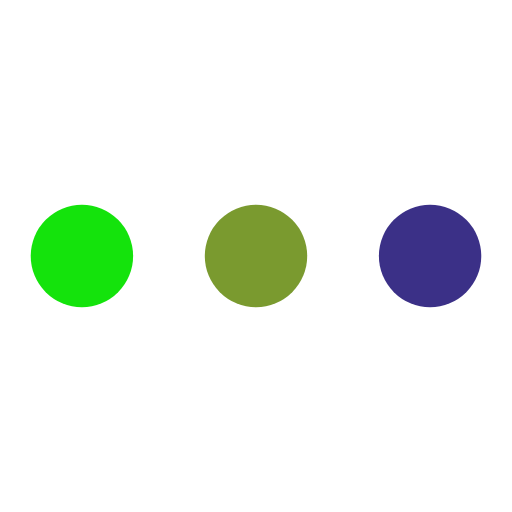
t = 0.00 s
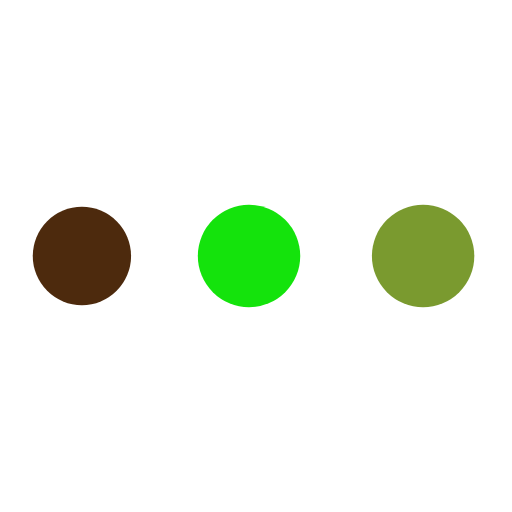
t = 0.59 s
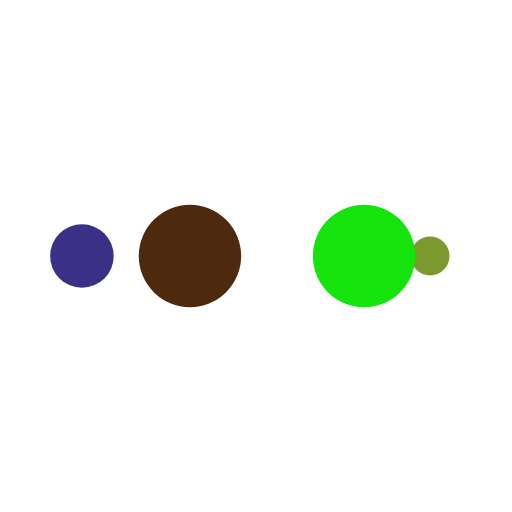
t = 0.98 s
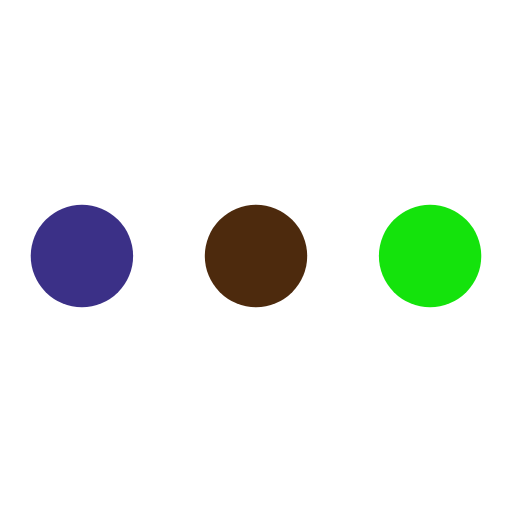
t = 1.56 s
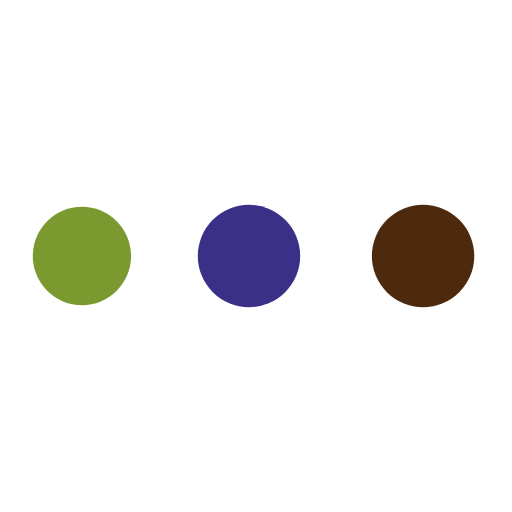
t = 2.15 s
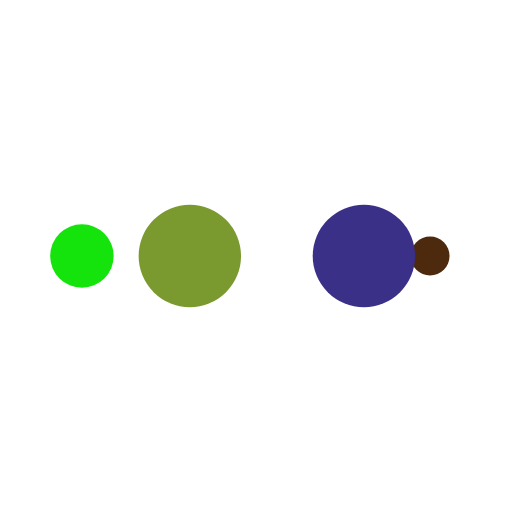
t = 2.54 s

The animated SVG that drew these frames (rendered in a browser with its animation timeline set to each time). Animation: 10 SMIL elements (animate=10); one cycle of 3.12 s, repeats indefinitely.

<?xml version="1.0" encoding="utf-8"?>
<svg xmlns="http://www.w3.org/2000/svg" xmlns:xlink="http://www.w3.org/1999/xlink" style="margin: auto; background: none; display: block; shape-rendering: auto; animation-play-state: running; animation-delay: 0s;" width="200px" height="200px" viewBox="0 0 100 100" preserveAspectRatio="xMidYMid">
<circle cx="84" cy="50" r="0.804358" fill="#3b3087" style="animation-play-state: running; animation-delay: 0s;">
    <animate attributeName="r" repeatCount="indefinite" dur="0.78125s" calcMode="spline" keyTimes="0;1" values="10;0" keySplines="0 0.5 0.5 1" begin="0s" style="animation-play-state: running; animation-delay: 0s;"></animate>
    <animate attributeName="fill" repeatCount="indefinite" dur="3.125s" calcMode="discrete" keyTimes="0;0.25;0.5;0.75;1" values="#3b3087;#7a9a2f;#14e30c;#4d2a0d;#3b3087" begin="0s" style="animation-play-state: running; animation-delay: 0s;"></animate>
</circle><circle cx="16" cy="50" r="9.19564" fill="#3b3087" style="animation-play-state: running; animation-delay: 0s;">
  <animate attributeName="r" repeatCount="indefinite" dur="3.125s" calcMode="spline" keyTimes="0;0.25;0.5;0.75;1" values="0;0;10;10;10" keySplines="0 0.5 0.5 1;0 0.5 0.5 1;0 0.5 0.5 1;0 0.5 0.5 1" begin="0s" style="animation-play-state: running; animation-delay: 0s;"></animate>
  <animate attributeName="cx" repeatCount="indefinite" dur="3.125s" calcMode="spline" keyTimes="0;0.25;0.5;0.75;1" values="16;16;16;50;84" keySplines="0 0.5 0.5 1;0 0.5 0.5 1;0 0.5 0.5 1;0 0.5 0.5 1" begin="0s" style="animation-play-state: running; animation-delay: 0s;"></animate>
</circle><circle cx="47.2652" cy="50" r="10" fill="#4d2a0d" style="animation-play-state: running; animation-delay: 0s;">
  <animate attributeName="r" repeatCount="indefinite" dur="3.125s" calcMode="spline" keyTimes="0;0.25;0.5;0.75;1" values="0;0;10;10;10" keySplines="0 0.5 0.5 1;0 0.5 0.5 1;0 0.5 0.5 1;0 0.5 0.5 1" begin="-0.78125s" style="animation-play-state: running; animation-delay: 0s;"></animate>
  <animate attributeName="cx" repeatCount="indefinite" dur="3.125s" calcMode="spline" keyTimes="0;0.25;0.5;0.75;1" values="16;16;16;50;84" keySplines="0 0.5 0.5 1;0 0.5 0.5 1;0 0.5 0.5 1;0 0.5 0.5 1" begin="-0.78125s" style="animation-play-state: running; animation-delay: 0s;"></animate>
</circle><circle cx="81.2652" cy="50" r="10" fill="#14e30c" style="animation-play-state: running; animation-delay: 0s;">
  <animate attributeName="r" repeatCount="indefinite" dur="3.125s" calcMode="spline" keyTimes="0;0.25;0.5;0.75;1" values="0;0;10;10;10" keySplines="0 0.5 0.5 1;0 0.5 0.5 1;0 0.5 0.5 1;0 0.5 0.5 1" begin="-1.5625s" style="animation-play-state: running; animation-delay: 0s;"></animate>
  <animate attributeName="cx" repeatCount="indefinite" dur="3.125s" calcMode="spline" keyTimes="0;0.25;0.5;0.75;1" values="16;16;16;50;84" keySplines="0 0.5 0.5 1;0 0.5 0.5 1;0 0.5 0.5 1;0 0.5 0.5 1" begin="-1.5625s" style="animation-play-state: running; animation-delay: 0s;"></animate>
</circle><circle cx="16" cy="50" r="0" fill="#7a9a2f" style="animation-play-state: running; animation-delay: 0s;">
  <animate attributeName="r" repeatCount="indefinite" dur="3.125s" calcMode="spline" keyTimes="0;0.25;0.5;0.75;1" values="0;0;10;10;10" keySplines="0 0.5 0.5 1;0 0.5 0.5 1;0 0.5 0.5 1;0 0.5 0.5 1" begin="-2.34375s" style="animation-play-state: running; animation-delay: 0s;"></animate>
  <animate attributeName="cx" repeatCount="indefinite" dur="3.125s" calcMode="spline" keyTimes="0;0.25;0.5;0.75;1" values="16;16;16;50;84" keySplines="0 0.5 0.5 1;0 0.5 0.5 1;0 0.5 0.5 1;0 0.5 0.5 1" begin="-2.34375s" style="animation-play-state: running; animation-delay: 0s;"></animate>
</circle>
<!-- [ldio] generated by https://loading.io/ --></svg>
